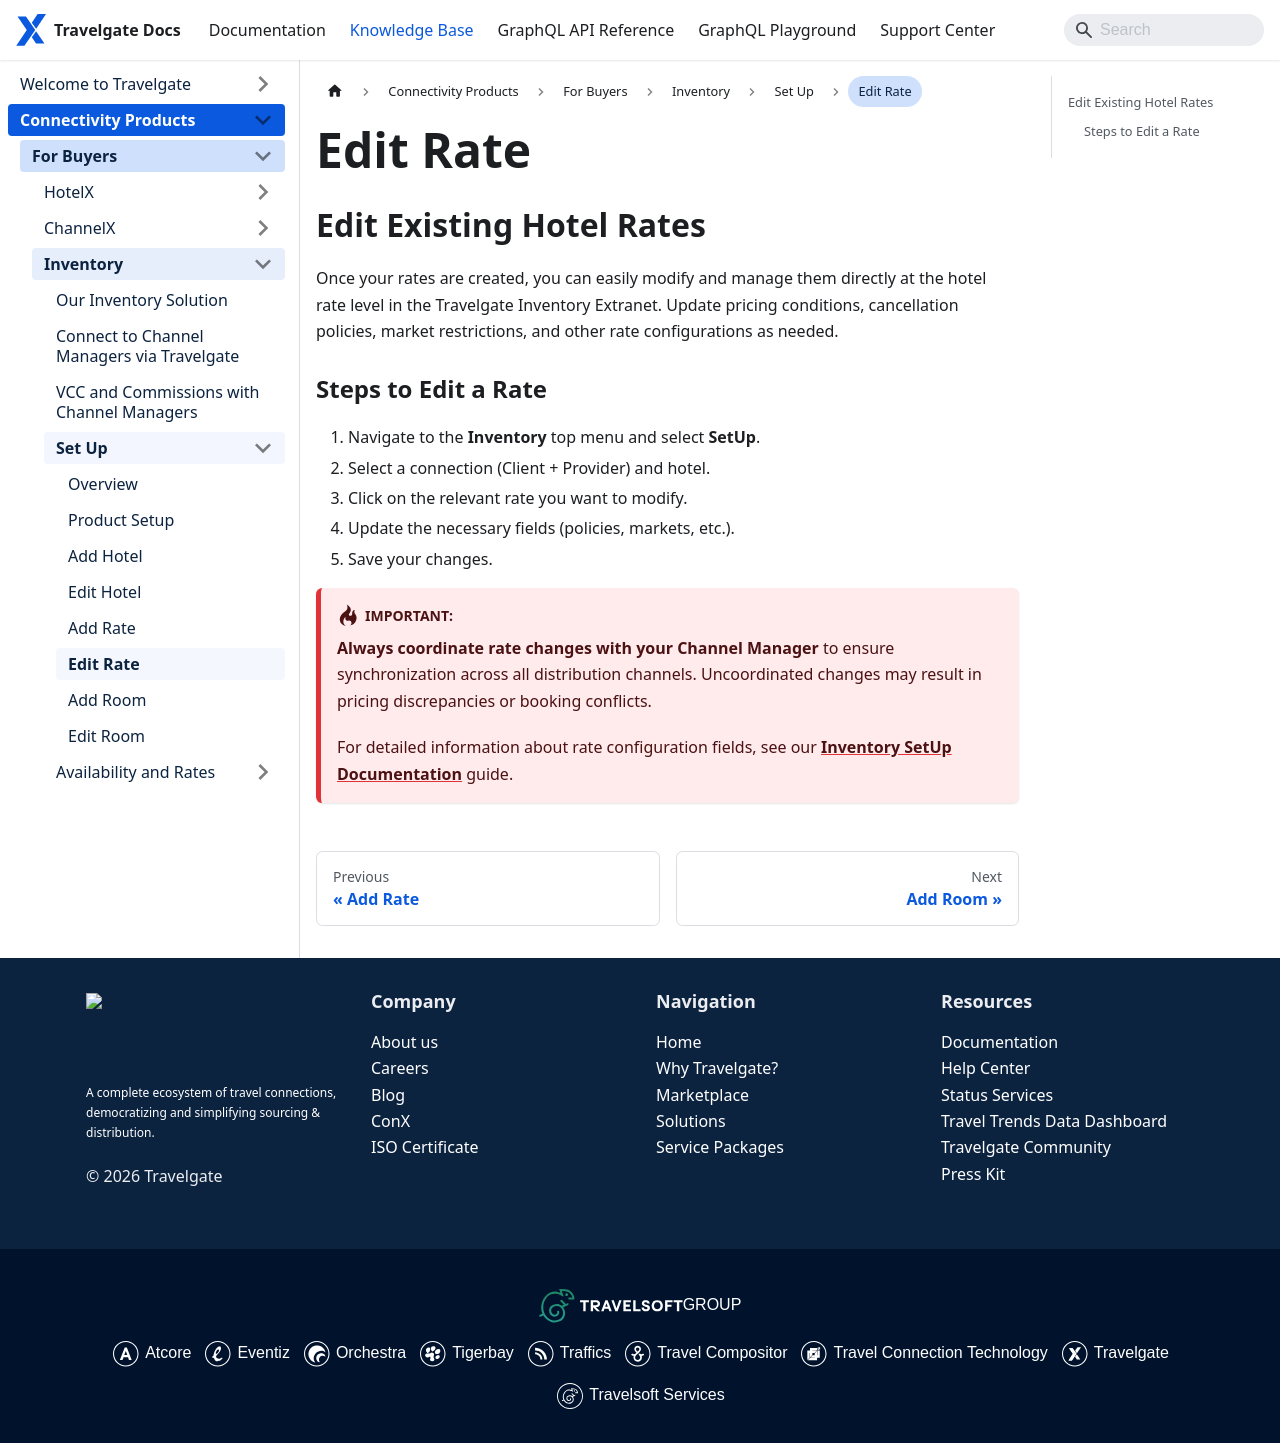

repository: Travelgate/documentation · page: kb/connectivity-products/for-buyers/inventory/set-up/edit-rate/index.html · generator: docusaurus

---
sidebar_position: 6
---

# Edit Rate

## Edit Existing Hotel Rates

Once your rates are created, you can easily modify and manage them directly at the hotel rate level in the Travelgate Inventory Extranet. Update pricing conditions, cancellation policies, market restrictions, and other rate configurations as needed.

### Steps to Edit a Rate  

1. Navigate to the **Inventory** top menu and select **SetUp**.
2. Select a connection (Client + Provider) and hotel.
3. Click on the relevant rate you want to modify.
4. Update the necessary fields (policies, markets, etc.).
5. Save your changes.

:::danger Important:
**Always coordinate rate changes with your Channel Manager** to ensure synchronization across all distribution channels. Uncoordinated changes may result in pricing discrepancies or booking conflicts.

For detailed information about rate configuration fields, see our **[Inventory SetUp Documentation](/docs/apps/inventory/extranet/set-up/setup)** guide.
:::
